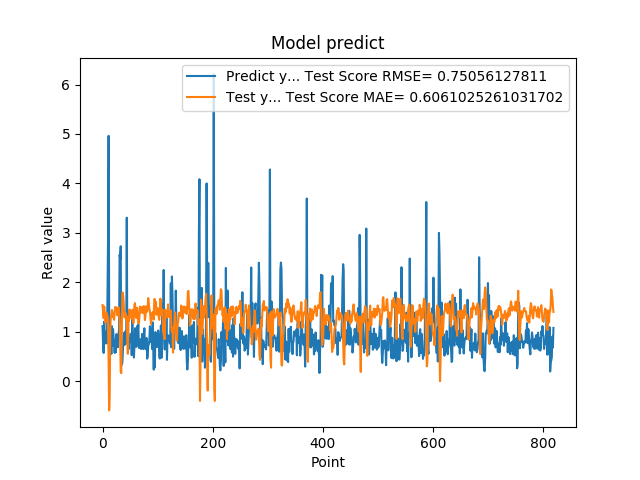

The file beside this chart, header and first rows:
1.111775994300842507e+00, 1.537451753248235908e+00
7.566530108451843262e-01, 1.385971617391304367e+00
5.684260129928588867e-01, 1.273251352570446748e+00
1.201630949974060059e+00, 1.508858441830012609e+00
8.802530169486999512e-01, 1.374169383444107995e+00
8.531429767608642578e-01, 1.183158491801395540e+00
7.591750025749206543e-01, 1.336235908097901159e+00
1.005007982254028320e+00, 1.386597653722053902e+00
7.687720060348510742e-01, 1.338901529976821658e+00
1.740013241767883301e+00, 1.313791545256923765e+00
2.913533687591552734e+00, 1.125971469724570628e+00
4.963075160980224609e+00, 4.093076523990243909e-01
1.471215128898620605e+00, -5.943434051681121266e-01
1.000648975372314453e+00, -2.627600879961535796e-01
8.220189809799194336e-01, 1.036561309918761165e+00
9.362199902534482643e-01, 1.293342616960430735e+00
5.486897230148315430e-01, 1.332395503839816309e+00
1.111255049705505371e+00, 1.437897586909155923e+00
7.148039937019348145e-01, 1.412739618794315088e+00
1.052167057991027832e+00, 1.291658581861037769e+00
8.955980539321898304e-01, 1.345315298644844448e+00
7.769405245780944824e-01, 1.239554451963746251e+00
5.699509978294372559e-01, 1.359733912656873711e+00
8.244060277938842773e-01, 1.499045561379487967e+00
5.800840258598327637e-01, 1.499186004026772823e+00
9.488009810447691761e-01, 1.473492354750185696e+00
7.918390035629272461e-01, 1.450117226708316887e+00
6.937990188598632812e-01, 1.329273931529940445e+00
6.834830045700073242e-01, 1.441491426940948450e+00
9.433320164680479847e-01, 1.491635926469372375e+00
1.032713770866394043e+00, 1.399167661611981917e+00
2.556216001510620117e+00, 1.236324582027198415e+00
2.464895963668823242e+00, 8.113951293439481960e-01
2.728049993515014204e+00, 1.978975354726364710e-01
3.558506965637206476e-01, 1.589578092958583710e-01
3.262020051479339600e-01, 9.038368848466983296e-01
3.781589865684509277e-01, 1.791303158662990391e+00
6.306380033493041992e-01, 1.785186044957724594e+00
8.854129910469055176e-01, 1.665866138032620514e+00
9.743152856826782227e-01, 1.446610479479140343e+00
7.307389974594116211e-01, 1.286824844734575146e+00
9.521890282630921520e-01, 1.343402004390684246e+00
1.011654973030090332e+00, 1.372109116129617279e+00
7.643579840660095215e-01, 1.239864483632153958e+00
3.306220054626464844e+00, 1.312739935110160516e+00
7.543110251426696777e-01, 7.798873764987431789e-01
1.409499049186706321e+00, 5.513456604306334885e-01
6.401469707489013672e-01, 1.216672410646784996e+00
8.640019893646240234e-01, 1.209883404529942919e+00
8.469420075416564941e-01, 1.449553569489661742e+00
7.976629734039306641e-01, 1.346405383598901384e+00
9.555831551551821068e-01, 1.374038331557746018e+00
9.546210169792175293e-01, 1.337307709836337288e+00
5.251880288124084473e-01, 1.260268872378454086e+00
1.275226235389709695e+00, 1.440274610648837328e+00
8.355640172958374023e-01, 1.375271023427289796e+00
7.640249729156494141e-01, 1.173991252701553911e+00
4.752210080623626154e-01, 1.392839168116514204e+00
7.414129972457885742e-01, 1.544587991746236177e+00
1.069700956344604492e+00, 1.576893012717327958e+00
7.892770171165466309e-01, 1.325673027436550022e+00
... 759 more rows
